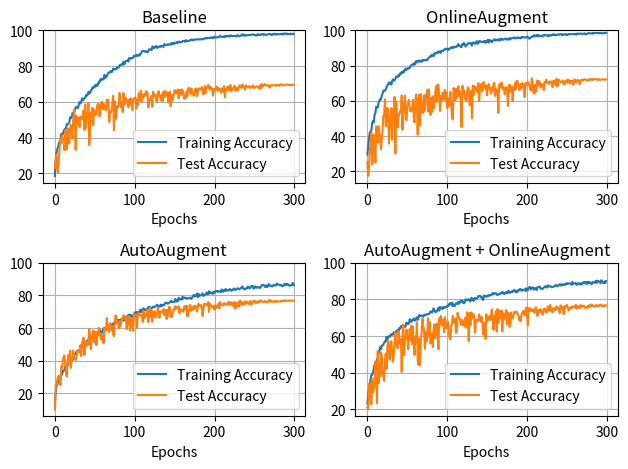

Python code for this plot:
import matplotlib.pyplot as plt

baseline_train = [18.55, 27.47, 31.8, 33.54, 34.8, 36.97, 38.1, 38.66, 42.04, 41.18, 42.16, 43.62, 44.51, 45.06, 45.24, 47.66, 47.56, 47.96, 48.51, 51.36, 50.86, 51.39, 53.78, 53.98, 54.51, 55.47, 57.03, 57.11, 56.8, 56.58, 58.8, 59.85, 59.17, 60.23, 62.0, 60.84, 61.52, 62.05, 62.55, 63.81, 63.46, 64.24, 65.57, 64.57, 65.17, 66.36, 66.58, 68.04, 67.82, 68.62, 68.32, 69.56, 69.38, 68.83, 70.34, 70.29, 72.03, 71.52, 73.01, 72.51, 72.91, 72.53, 75.15, 73.44, 73.77, 74.57, 75.4, 76.26, 76.41, 76.41, 77.22, 76.64, 77.04, 78.65, 78.53, 78.1, 78.3, 78.28, 79.49, 79.36, 79.16, 80.54, 80.52, 80.82, 81.17, 80.8, 82.56, 80.97, 82.33, 82.86, 82.94, 83.32, 82.54, 84.48, 84.25, 84.58, 84.17, 84.43, 84.78, 85.79, 85.51, 85.61, 86.29, 85.76, 85.81, 86.44, 85.84, 86.82, 87.32, 88.26, 88.53, 88.53, 88.26, 88.1, 88.46, 87.95, 87.68, 88.31, 89.44, 89.31, 89.21, 88.91, 90.9, 90.88, 89.89, 90.75, 90.7, 91.26, 90.12, 90.78, 90.73, 90.83, 91.28, 90.8, 91.26, 91.1, 90.75, 92.34, 91.71, 91.73, 91.89, 91.83, 92.31, 92.11, 92.16, 91.89, 92.87, 92.87, 92.26, 93.07, 92.59, 93.07, 92.87, 93.5, 93.02, 93.5, 93.75, 93.22, 93.37, 93.4, 94.05, 94.05, 94.08, 93.65, 94.56, 93.8, 94.1, 94.05, 94.05, 94.51, 94.43, 94.93, 94.91, 94.41, 94.61, 94.86, 95.01, 94.86, 94.88, 94.98, 94.86, 95.04, 95.01, 94.93, 95.24, 94.91, 95.16, 95.44, 95.61, 95.41, 95.89, 95.69, 95.64, 95.72, 95.79, 95.97, 95.67, 96.12, 95.99, 95.64, 96.4, 96.19, 96.07, 95.94, 96.24, 96.22, 96.37, 96.98, 96.57, 96.4, 96.17, 96.57, 96.5, 96.22, 97.08, 96.65, 96.82, 96.77, 96.52, 97.15, 96.57, 97.1, 96.75, 96.75, 96.8, 96.95, 96.88, 96.6, 97.13, 97.28, 96.82, 96.85, 96.72, 97.05, 97.4, 97.83, 96.98, 97.05, 97.56, 97.05, 97.1, 97.4, 97.28, 97.35, 97.3, 97.48, 97.63, 97.53, 97.63, 97.73, 97.3, 97.43, 97.03, 97.18, 97.83, 97.71, 97.28, 97.61, 97.43, 97.81, 97.88, 97.51, 97.86, 97.76, 97.33, 97.51, 97.56, 97.76, 97.91, 98.03, 97.93, 97.38, 97.56, 97.93, 97.63, 98.08, 98.06, 97.56, 97.68, 97.96, 97.86, 97.73, 97.88, 98.01, 97.86, 98.24, 97.68, 97.96, 98.29, 98.19, 97.86, 98.14, 97.88, 97.98, 97.81, 98.19, 98.11, 97.86, 97.83, 98.03]
baseline_test = [23.08, 26.79, 30.48, 22.21, 20.42, 29.09, 34.54, 39.05, 36.91, 41.5, 39.49, 39.08, 32.96, 44.29, 42.93, 33.38, 44.78, 44.79, 36.74, 45.18, 47.24, 45.79, 39.43, 50.16, 55.77, 51.27, 33.15, 52.13, 51.75, 47.31, 51.07, 46.02, 51.88, 50.81, 50.34, 52.37, 55.21, 44.44, 58.66, 45.46, 53.78, 51.45, 59.22, 35.85, 42.69, 53.86, 53.93, 56.69, 47.01, 55.8, 54.61, 52.59, 53.32, 58.05, 58.97, 58.34, 51.97, 56.59, 59.29, 60.04, 55.86, 58.93, 55.88, 57.8, 55.42, 61.1, 61.28, 60.7, 48.81, 53.6, 53.99, 55.66, 59.02, 63.4, 44.08, 60.23, 50.3, 52.45, 57.88, 56.97, 58.02, 64.99, 61.23, 56.85, 59.71, 54.32, 64.97, 58.19, 62.43, 62.25, 61.37, 59.17, 56.95, 61.42, 58.39, 61.96, 61.12, 55.5, 61.41, 61.91, 61.44, 62.53, 56.4, 60.88, 58.39, 64.89, 63.87, 60.61, 66.23, 60.23, 63.83, 62.48, 64.15, 63.58, 65.96, 64.5, 65.4, 56.91, 60.23, 61.42, 61.49, 63.29, 57.22, 65.7, 63.42, 64.37, 63.73, 60.62, 59.93, 64.98, 65.95, 63.24, 63.22, 61.03, 64.19, 60.41, 65.63, 62.59, 66.16, 65.11, 63.52, 65.35, 59.54, 61.3, 65.71, 57.61, 64.17, 60.84, 62.2, 64.36, 66.68, 64.88, 64.72, 66.13, 66.92, 62.04, 66.71, 66.69, 63.86, 67.01, 66.53, 64.63, 61.62, 63.98, 62.21, 65.96, 62.99, 67.7, 67.83, 67.06, 64.5, 67.53, 64.83, 64.2, 63.41, 65.72, 67.48, 67.5, 63.21, 65.07, 67.46, 67.58, 66.87, 66.97, 68.31, 67.42, 64.14, 65.73, 68.93, 64.93, 67.15, 68.48, 69.48, 68.24, 66.81, 68.37, 67.64, 67.24, 63.54, 67.24, 66.61, 67.6, 67.39, 68.59, 66.23, 67.66, 67.34, 66.34, 65.15, 67.61, 67.16, 65.62, 68.8, 62.57, 67.13, 66.93, 68.57, 68.34, 66.53, 68.95, 69.48, 65.88, 67.46, 67.25, 67.69, 69.05, 66.39, 68.02, 67.76, 66.23, 67.51, 69.25, 69.06, 68.44, 67.73, 69.75, 68.74, 68.46, 66.8, 69.15, 69.02, 68.51, 68.0, 68.78, 68.7, 67.86, 68.11, 68.46, 69.27, 67.76, 67.87, 68.41, 68.46, 68.63, 68.5, 68.59, 67.44, 69.25, 67.38, 70.02, 68.89, 68.72, 69.6, 69.99, 69.5, 69.05, 69.1, 69.33, 69.33, 68.01, 69.2, 69.18, 69.34, 69.12, 69.34, 69.35, 69.54, 68.91, 69.33, 69.35, 69.41, 68.99, 69.35, 69.78, 69.88, 69.39, 69.36, 69.29, 69.4, 69.52, 69.84, 69.71, 69.59, 69.62, 69.63, 69.34, 69.15, 69.46, 69.48, 69.54]

AA_train = [13.86, 20.56, 24.24, 25.03, 27.19, 28.88, 29.18, 28.93, 31.38, 31.48, 33.64, 33.72, 34.65, 36.64, 36.79, 35.61, 38.05, 37.68, 39.47, 40.2, 39.82, 41.15, 40.37, 42.16, 43.3, 44.0, 44.33, 45.11, 46.09, 45.77, 45.46, 46.8, 47.56, 48.64, 47.93, 47.91, 48.44, 50.81, 50.53, 50.81, 51.89, 52.37, 52.27, 53.28, 54.44, 53.55, 54.26, 53.88, 54.66, 55.95, 55.47, 56.65, 57.43, 57.08, 57.18, 55.87, 58.97, 57.36, 57.66, 57.54, 58.69, 59.83, 59.32, 59.8, 59.85, 60.56, 60.28, 61.54, 61.57, 61.01, 61.67, 61.11, 62.63, 61.64, 63.36, 62.78, 63.61, 63.41, 64.89, 64.44, 64.89, 64.82, 64.57, 65.17, 66.03, 65.8, 64.44, 65.05, 66.48, 65.55, 67.11, 66.73, 68.09, 68.17, 67.64, 68.17, 66.78, 67.26, 67.04, 68.67, 69.53, 68.09, 69.78, 69.53, 69.2, 69.83, 69.46, 71.32, 69.73, 71.07, 70.51, 72.08, 71.04, 70.94, 71.47, 71.35, 71.88, 72.91, 72.13, 73.01, 72.35, 72.13, 72.45, 73.16, 72.63, 73.11, 73.24, 73.74, 74.34, 73.64, 72.93, 73.77, 73.26, 74.4, 73.44, 74.04, 73.99, 74.22, 75.3, 75.66, 75.43, 75.0, 75.03, 75.58, 75.68, 76.36, 76.64, 75.86, 76.11, 75.98, 76.11, 77.82, 76.21, 76.97, 76.29, 78.55, 77.42, 77.72, 77.77, 77.44, 79.23, 78.1, 78.43, 78.76, 78.07, 78.45, 77.97, 78.07, 78.43, 78.53, 78.53, 77.85, 78.81, 79.51, 80.29, 79.28, 79.66, 80.22, 81.17, 78.93, 80.97, 79.69, 79.94, 80.19, 80.29, 81.25, 79.66, 80.14, 80.27, 80.59, 81.8, 80.85, 80.67, 82.56, 81.35, 81.88, 81.2, 81.83, 81.02, 82.06, 81.7, 82.61, 82.64, 82.81, 82.06, 82.56, 82.61, 82.38, 81.98, 83.67, 82.56, 82.23, 83.37, 82.91, 84.0, 82.79, 83.32, 83.29, 83.01, 83.92, 83.59, 82.86, 83.27, 83.47, 84.3, 83.8, 83.24, 83.64, 84.25, 84.32, 84.15, 83.59, 84.07, 84.6, 84.73, 85.53, 84.1, 84.1, 83.77, 83.85, 84.58, 84.58, 85.46, 84.9, 84.25, 84.93, 85.81, 85.79, 85.69, 84.05, 84.93, 85.51, 84.73, 85.08, 84.93, 85.13, 84.73, 84.58, 85.21, 86.29, 86.32, 86.52, 86.09, 85.23, 85.38, 86.27, 85.13, 85.69, 86.97, 86.32, 85.84, 85.79, 85.43, 86.04, 86.42, 86.04, 86.42, 86.11, 87.3, 87.02, 86.59, 86.42, 86.27, 86.62, 85.91, 85.58, 86.19, 86.14, 87.27, 86.82, 86.24, 87.07, 86.82, 86.34, 85.79, 86.14, 86.42, 86.24, 87.7, 86.27]
AA_test = [10.04, 25.2, 24.36, 28.19, 30.29, 30.7, 27.19, 24.9, 36.33, 35.56, 40.32, 42.2, 43.15, 38.27, 31.56, 30.24, 39.56, 43.65, 38.58, 46.12, 35.5, 42.06, 41.8, 46.1, 41.35, 41.33, 40.32, 42.39, 44.2, 46.44, 45.71, 44.9, 49.48, 42.79, 50.97, 52.29, 54.03, 43.42, 51.5, 48.71, 49.54, 51.42, 49.85, 59.34, 55.92, 47.01, 53.22, 55.59, 58.49, 51.52, 51.27, 57.91, 49.57, 54.45, 56.1, 60.11, 55.88, 56.02, 52.84, 56.39, 55.23, 50.72, 60.36, 59.6, 58.44, 66.04, 59.54, 59.51, 57.49, 63.01, 60.07, 58.93, 61.1, 56.23, 54.87, 63.85, 67.69, 66.57, 62.6, 63.43, 59.9, 64.37, 60.99, 63.64, 65.66, 65.33, 67.83, 67.1, 65.67, 64.83, 59.28, 67.14, 62.32, 67.19, 58.42, 65.57, 61.06, 66.01, 58.23, 68.62, 66.62, 68.39, 67.78, 60.25, 69.13, 69.1, 68.04, 67.71, 67.69, 68.24, 63.78, 70.41, 65.97, 68.61, 67.33, 69.12, 71.45, 63.64, 67.5, 72.42, 66.71, 71.07, 63.95, 68.83, 68.38, 70.3, 66.45, 69.22, 68.96, 72.52, 67.9, 66.25, 70.38, 69.43, 69.53, 69.45, 71.67, 67.84, 70.11, 71.13, 65.49, 71.03, 67.39, 72.99, 72.7, 69.61, 66.67, 68.17, 70.09, 71.9, 71.23, 73.41, 71.89, 72.25, 72.44, 73.38, 68.97, 71.7, 71.5, 70.6, 70.54, 69.98, 73.25, 73.48, 71.35, 73.75, 67.1, 70.61, 69.75, 74.22, 73.66, 70.59, 72.57, 71.17, 73.58, 72.24, 73.68, 72.09, 70.0, 73.3, 74.91, 73.96, 73.2, 74.17, 73.08, 67.4, 71.49, 74.97, 74.52, 74.62, 73.92, 74.38, 75.89, 69.87, 75.14, 74.33, 73.73, 72.65, 73.06, 73.55, 71.25, 73.97, 72.58, 72.47, 73.71, 75.09, 72.03, 75.94, 74.46, 74.41, 74.55, 73.81, 75.18, 74.71, 74.92, 74.39, 74.23, 75.77, 76.01, 74.04, 75.7, 75.67, 74.2, 75.31, 73.29, 75.97, 71.83, 75.0, 75.41, 73.32, 75.92, 73.17, 76.91, 75.23, 76.14, 74.15, 75.31, 74.48, 76.27, 74.91, 76.34, 75.6, 75.49, 74.54, 76.42, 76.62, 74.33, 75.02, 75.83, 76.88, 76.04, 76.44, 75.32, 75.28, 76.57, 76.09, 75.49, 76.97, 76.95, 76.55, 76.11, 76.03, 76.03, 76.48, 76.48, 75.61, 75.84, 75.9, 76.72, 77.37, 76.54, 76.13, 76.45, 76.09, 76.19, 76.61, 76.12, 76.46, 76.12, 76.42, 76.39, 76.25, 76.16, 76.54, 76.4, 76.54, 76.9, 76.48, 77.03, 76.73, 76.78, 76.73, 76.57, 76.77, 76.78, 76.75, 76.69, 76.87, 76.78, 76.65]

OA_train = [29.49, 34.3, 38.23, 42.11, 42.06, 43.52, 47.3, 48.59, 47.71, 52.07, 53.1, 56.65, 56.07, 56.22, 58.85, 60.03, 61.01, 60.76, 63.16, 64.01, 65.7, 65.85, 65.75, 66.38, 67.64, 68.85, 69.41, 70.41, 69.73, 70.46, 69.18, 71.17, 72.2, 71.35, 71.5, 72.38, 73.82, 73.49, 73.49, 74.62, 74.17, 75.58, 75.2, 76.41, 75.71, 76.89, 76.34, 77.85, 78.3, 77.57, 78.25, 78.58, 78.33, 78.68, 79.61, 80.32, 80.52, 80.87, 80.39, 81.55, 80.72, 82.61, 82.28, 82.76, 82.06, 82.89, 82.76, 82.21, 82.13, 83.22, 82.89, 83.19, 82.94, 83.32, 83.19, 83.14, 83.97, 84.53, 84.83, 85.53, 85.13, 86.21, 85.86, 85.36, 87.0, 86.69, 87.17, 87.17, 87.9, 87.22, 87.93, 88.16, 87.22, 88.28, 88.31, 88.36, 89.06, 89.04, 89.62, 89.34, 89.59, 88.66, 89.54, 89.47, 89.94, 90.15, 90.5, 89.89, 90.78, 90.35, 90.6, 90.47, 91.05, 91.18, 92.19, 91.18, 91.03, 90.52, 90.57, 92.29, 91.73, 92.84, 91.99, 90.83, 91.33, 91.99, 92.67, 92.64, 92.64, 92.36, 92.74, 91.26, 92.69, 93.22, 92.74, 92.29, 92.64, 93.88, 92.39, 92.62, 93.88, 93.88, 93.57, 93.3, 93.4, 93.75, 93.4, 93.85, 92.82, 94.0, 93.52, 94.66, 93.04, 94.58, 94.3, 93.93, 93.2, 93.98, 94.56, 95.01, 94.18, 94.58, 94.3, 94.83, 94.28, 94.91, 94.18, 94.98, 95.29, 94.58, 94.81, 94.76, 95.14, 95.36, 94.86, 95.14, 94.63, 95.04, 95.59, 94.76, 95.39, 95.61, 95.56, 95.84, 95.92, 95.36, 95.51, 95.92, 95.49, 95.94, 95.79, 95.49, 95.49, 96.24, 95.94, 96.24, 95.94, 95.99, 95.94, 95.94, 96.35, 96.07, 95.69, 95.21, 95.82, 96.17, 96.27, 96.65, 96.5, 97.23, 97.0, 96.55, 97.28, 96.67, 97.38, 96.62, 96.93, 96.7, 96.98, 96.4, 97.03, 97.35, 97.1, 97.35, 97.23, 97.1, 96.57, 97.25, 97.4, 96.9, 97.0, 97.38, 97.66, 97.4, 97.76, 97.15, 97.3, 97.33, 97.68, 97.61, 97.43, 97.71, 97.81, 97.73, 97.28, 97.81, 97.63, 97.61, 97.63, 97.86, 97.33, 97.53, 97.88, 97.88, 97.71, 97.83, 97.86, 97.86, 97.91, 97.81, 98.06, 97.61, 97.66, 98.26, 97.91, 97.96, 98.21, 98.16, 98.19, 97.81, 97.98, 98.16, 98.29, 97.83, 97.76, 97.98, 98.36, 98.44, 98.21, 98.26, 98.41, 98.26, 98.03, 98.56, 98.39, 98.31, 98.51, 98.44, 98.46, 98.41, 98.59, 98.24, 98.56, 98.49, 98.31, 98.16, 98.44, 98.41, 98.69, 98.49]
OA_test = [25.31, 17.28, 22.41, 31.39, 36.14, 41.99, 23.8, 34.38, 40.58, 35.64, 24.96, 45.49, 43.99, 36.19, 45.42, 41.82, 39.56, 32.55, 38.41, 43.55, 51.73, 51.76, 60.8, 45.51, 49.84, 56.0, 54.46, 35.65, 45.26, 49.91, 55.8, 37.91, 55.37, 53.06, 62.19, 30.05, 59.53, 52.89, 44.8, 51.63, 52.19, 54.16, 53.72, 63.09, 43.56, 58.45, 53.64, 63.07, 49.85, 48.98, 57.37, 58.51, 60.56, 56.31, 53.98, 55.48, 54.89, 60.57, 51.51, 47.72, 59.1, 63.63, 59.72, 40.83, 61.29, 63.44, 45.96, 63.75, 58.93, 53.24, 53.15, 62.87, 54.39, 63.57, 62.4, 65.98, 53.92, 66.56, 57.09, 51.96, 61.58, 53.64, 62.6, 55.74, 59.15, 64.76, 68.2, 59.36, 69.28, 69.06, 61.06, 54.17, 62.83, 59.89, 64.46, 64.35, 61.04, 66.17, 60.22, 64.96, 55.87, 61.29, 56.86, 61.71, 65.1, 57.31, 50.65, 49.42, 67.27, 64.11, 60.21, 66.78, 61.52, 63.2, 68.31, 62.77, 65.55, 59.35, 45.17, 68.53, 65.51, 66.11, 61.61, 60.82, 59.97, 65.58, 67.69, 66.14, 57.53, 61.59, 65.66, 50.04, 68.54, 63.14, 68.37, 66.13, 67.64, 65.95, 64.8, 70.05, 59.8, 67.02, 68.78, 69.64, 65.42, 70.47, 70.51, 67.73, 66.86, 68.73, 63.12, 68.14, 69.54, 68.07, 66.22, 64.11, 67.31, 65.93, 69.68, 70.22, 62.76, 66.32, 66.54, 66.45, 53.2, 69.38, 69.24, 67.39, 70.44, 68.58, 66.59, 67.53, 63.76, 66.79, 67.76, 67.18, 57.08, 64.97, 69.21, 65.2, 65.68, 68.29, 59.88, 67.38, 66.15, 70.2, 66.8, 71.27, 71.2, 69.4, 66.32, 66.17, 69.5, 67.06, 70.12, 68.57, 68.56, 62.12, 70.15, 69.13, 69.83, 70.8, 69.89, 68.61, 66.41, 65.9, 72.83, 68.91, 64.78, 64.18, 69.1, 65.14, 66.29, 71.54, 68.79, 71.24, 70.61, 67.47, 69.49, 68.4, 69.27, 66.05, 70.72, 70.53, 72.0, 70.28, 70.8, 70.32, 69.52, 70.94, 70.89, 70.81, 67.78, 71.4, 71.34, 70.39, 68.82, 72.47, 68.17, 70.97, 72.03, 71.14, 70.86, 70.48, 70.91, 71.6, 69.42, 69.25, 71.21, 70.67, 71.86, 70.36, 71.92, 70.49, 69.82, 71.52, 71.17, 71.22, 69.09, 71.89, 72.08, 70.92, 70.29, 71.86, 71.67, 71.42, 69.35, 71.57, 71.84, 71.58, 71.46, 72.18, 72.31, 72.09, 71.76, 71.77, 71.48, 71.67, 72.29, 72.06, 72.01, 72.43, 71.72, 72.3, 72.27, 72.25, 72.37, 72.08, 72.14, 71.91, 72.26, 71.9, 71.98, 72.04, 71.97, 72.2, 72.22, 72.02, 71.91, 72.14]

comb_train = [23.06, 28.5, 30.82, 33.42, 36.69, 38.84, 38.79, 40.3, 42.16, 44.48, 43.88, 45.82, 47.23, 48.16, 50.66, 51.86, 53.96, 52.75, 54.71, 54.86, 55.44, 56.33, 57.18, 57.08, 59.53, 58.09, 59.85, 59.68, 59.6, 60.43, 61.06, 60.64, 60.79, 62.15, 61.64, 61.24, 62.53, 63.05, 63.16, 62.58, 64.39, 64.01, 65.4, 64.84, 65.47, 65.4, 65.6, 64.92, 65.42, 67.39, 66.78, 67.01, 66.71, 69.2, 67.99, 67.79, 68.8, 68.62, 69.63, 68.52, 68.55, 69.56, 70.26, 68.85, 70.24, 71.52, 70.94, 70.97, 71.3, 71.12, 70.51, 71.55, 71.62, 71.45, 71.9, 71.8, 72.1, 72.0, 72.33, 73.51, 73.24, 72.81, 73.89, 75.13, 73.36, 73.49, 73.11, 73.49, 74.5, 75.48, 73.84, 75.91, 75.25, 75.45, 74.77, 75.93, 75.23, 75.73, 75.73, 76.21, 76.08, 76.79, 76.64, 77.92, 77.87, 77.19, 78.28, 76.23, 77.29, 76.26, 76.99, 77.97, 77.52, 77.65, 78.78, 77.6, 78.63, 79.33, 79.49, 78.3, 78.96, 77.92, 78.43, 80.07, 79.84, 79.86, 79.69, 80.12, 79.41, 78.93, 80.85, 79.81, 80.59, 79.16, 80.39, 80.85, 80.44, 80.37, 80.8, 81.88, 81.75, 81.88, 81.83, 80.72, 81.0, 79.66, 82.16, 82.03, 81.45, 81.85, 81.65, 82.26, 82.01, 82.31, 82.38, 82.18, 82.79, 83.59, 82.81, 83.09, 83.44, 83.42, 82.86, 82.28, 82.81, 82.86, 83.29, 83.22, 83.34, 84.12, 83.77, 82.96, 83.47, 83.29, 84.17, 83.34, 83.95, 84.73, 83.54, 83.8, 83.95, 84.48, 84.15, 84.65, 85.26, 84.78, 83.9, 84.5, 84.02, 85.16, 84.9, 85.69, 85.61, 84.93, 84.75, 85.26, 85.46, 85.41, 84.7, 86.14, 84.8, 85.01, 85.96, 86.84, 86.72, 85.43, 85.86, 86.59, 86.44, 85.33, 85.99, 86.19, 85.21, 86.69, 86.64, 86.9, 87.02, 85.86, 85.89, 85.76, 85.91, 86.49, 86.82, 87.3, 86.77, 86.49, 87.65, 87.05, 87.07, 87.32, 87.0, 86.59, 86.9, 87.0, 87.07, 87.35, 88.05, 87.65, 87.17, 87.47, 88.0, 88.33, 87.73, 87.53, 88.36, 88.05, 88.08, 87.78, 88.61, 88.28, 88.86, 88.41, 88.68, 88.86, 88.81, 88.41, 87.95, 89.57, 88.48, 88.71, 88.79, 88.96, 87.98, 88.23, 88.89, 88.81, 88.66, 87.98, 88.86, 88.38, 88.96, 89.47, 89.16, 89.42, 88.56, 89.57, 88.58, 89.64, 89.01, 89.26, 88.94, 88.21, 89.62, 89.31, 89.19, 89.24, 90.15, 88.94, 90.32, 89.69, 89.84, 89.72, 88.86, 90.5, 89.89, 89.04, 88.81, 89.84, 88.91, 90.02]
comb_test = [21.06, 20.0, 33.67, 34.42, 26.09, 22.71, 36.77, 29.09, 31.37, 33.6, 46.1, 37.44, 23.36, 51.82, 34.24, 44.93, 37.83, 51.02, 49.13, 39.9, 38.16, 35.42, 46.85, 50.4, 42.01, 54.37, 57.97, 52.63, 47.13, 54.48, 57.22, 51.81, 45.95, 49.57, 55.69, 61.85, 55.69, 53.71, 53.35, 62.72, 55.84, 57.9, 58.4, 40.38, 61.81, 66.37, 49.53, 57.5, 59.5, 63.53, 59.83, 52.83, 58.41, 63.87, 57.57, 65.68, 55.55, 65.27, 55.83, 49.63, 59.56, 56.62, 67.57, 46.8, 44.12, 58.7, 44.24, 57.65, 62.4, 69.5, 65.61, 62.72, 53.04, 62.28, 57.01, 59.83, 69.79, 59.83, 67.59, 55.87, 58.81, 61.36, 54.03, 63.73, 66.37, 58.64, 63.6, 66.82, 62.79, 52.8, 69.92, 67.15, 70.99, 65.84, 68.98, 68.43, 62.05, 70.33, 67.5, 64.16, 65.81, 67.82, 62.44, 58.93, 58.13, 65.25, 66.94, 71.0, 67.97, 67.38, 69.53, 61.71, 62.62, 72.7, 69.88, 69.68, 69.32, 65.96, 67.21, 68.89, 65.8, 67.45, 65.36, 70.18, 64.69, 73.01, 68.76, 57.22, 72.59, 65.93, 72.82, 72.47, 69.8, 71.79, 68.18, 61.91, 68.94, 68.68, 68.29, 68.99, 71.84, 69.37, 67.89, 70.54, 68.23, 60.9, 65.62, 67.34, 58.54, 71.79, 68.21, 68.78, 70.27, 70.96, 68.83, 71.9, 74.59, 70.49, 63.44, 70.85, 68.75, 73.61, 62.51, 74.74, 66.99, 74.02, 73.54, 69.9, 74.0, 62.52, 72.34, 68.84, 69.78, 72.35, 74.28, 66.4, 72.85, 71.82, 65.07, 66.66, 72.89, 69.79, 69.88, 70.94, 73.16, 72.53, 73.12, 73.37, 72.3, 71.73, 68.84, 70.17, 68.11, 71.54, 72.64, 73.55, 71.83, 73.86, 71.24, 75.54, 71.36, 65.79, 74.98, 75.42, 73.63, 74.8, 74.13, 73.74, 74.71, 72.69, 73.45, 75.74, 74.64, 70.98, 74.26, 72.6, 73.72, 74.72, 73.66, 71.78, 71.81, 74.76, 74.35, 74.75, 72.65, 73.41, 76.2, 74.33, 73.83, 77.05, 75.2, 73.44, 72.89, 75.42, 74.44, 74.11, 74.92, 76.2, 74.96, 75.43, 73.82, 72.38, 76.81, 75.11, 75.96, 74.58, 71.95, 76.5, 75.54, 76.19, 76.96, 75.85, 73.96, 74.84, 75.53, 74.92, 76.08, 76.14, 75.34, 75.9, 76.43, 76.9, 74.85, 76.67, 76.07, 75.61, 75.16, 76.98, 76.61, 75.63, 76.37, 76.62, 76.37, 75.25, 75.68, 75.56, 76.52, 75.58, 76.29, 77.11, 76.23, 77.25, 76.65, 76.25, 76.58, 76.18, 76.4, 76.95, 76.56, 76.24, 76.82, 76.73, 77.15, 76.67, 76.76, 76.36, 76.04, 76.94, 76.56, 76.67]

fig, axes = plt.subplots(2, 2)

axes[0, 0].plot(baseline_train, label='Training Accuracy')
axes[0, 0].plot(baseline_test, label='Test Accuracy')
axes[0, 0].set_title("Baseline")
axes[0, 0].set_xlabel("Epochs")
axes[0, 0].set_ylim(top=100)
axes[0, 0].legend(loc='lower right')
axes[0, 0].grid(True)

axes[1, 0].plot(AA_train, label='Training Accuracy')
axes[1, 0].plot(AA_test, label='Test Accuracy')
axes[1, 0].set_title("AutoAugment")
axes[1, 0].set_xlabel("Epochs")
axes[1, 0].set_ylim(top=100)
axes[1, 0].legend(loc='lower right')
axes[1, 0].grid(True)

axes[0, 1].plot(OA_train, label='Training Accuracy')
axes[0, 1].plot(OA_test, label='Test Accuracy')
axes[0, 1].set_title("OnlineAugment")
axes[0, 1].set_xlabel("Epochs")
axes[0, 1].set_ylim(top=100)
axes[0, 1].legend(loc='lower right')
axes[0, 1].grid(True)

axes[1, 1].plot(comb_train, label='Training Accuracy')
axes[1, 1].plot(comb_test, label='Test Accuracy')
axes[1, 1].set_title("AutoAugment + OnlineAugment")
axes[1, 1].set_xlabel("Epochs")
axes[1, 1].set_ylim(top=100)
axes[1, 1].legend(loc='lower right')
axes[1, 1].grid(True)

plt.tight_layout()
plt.show()